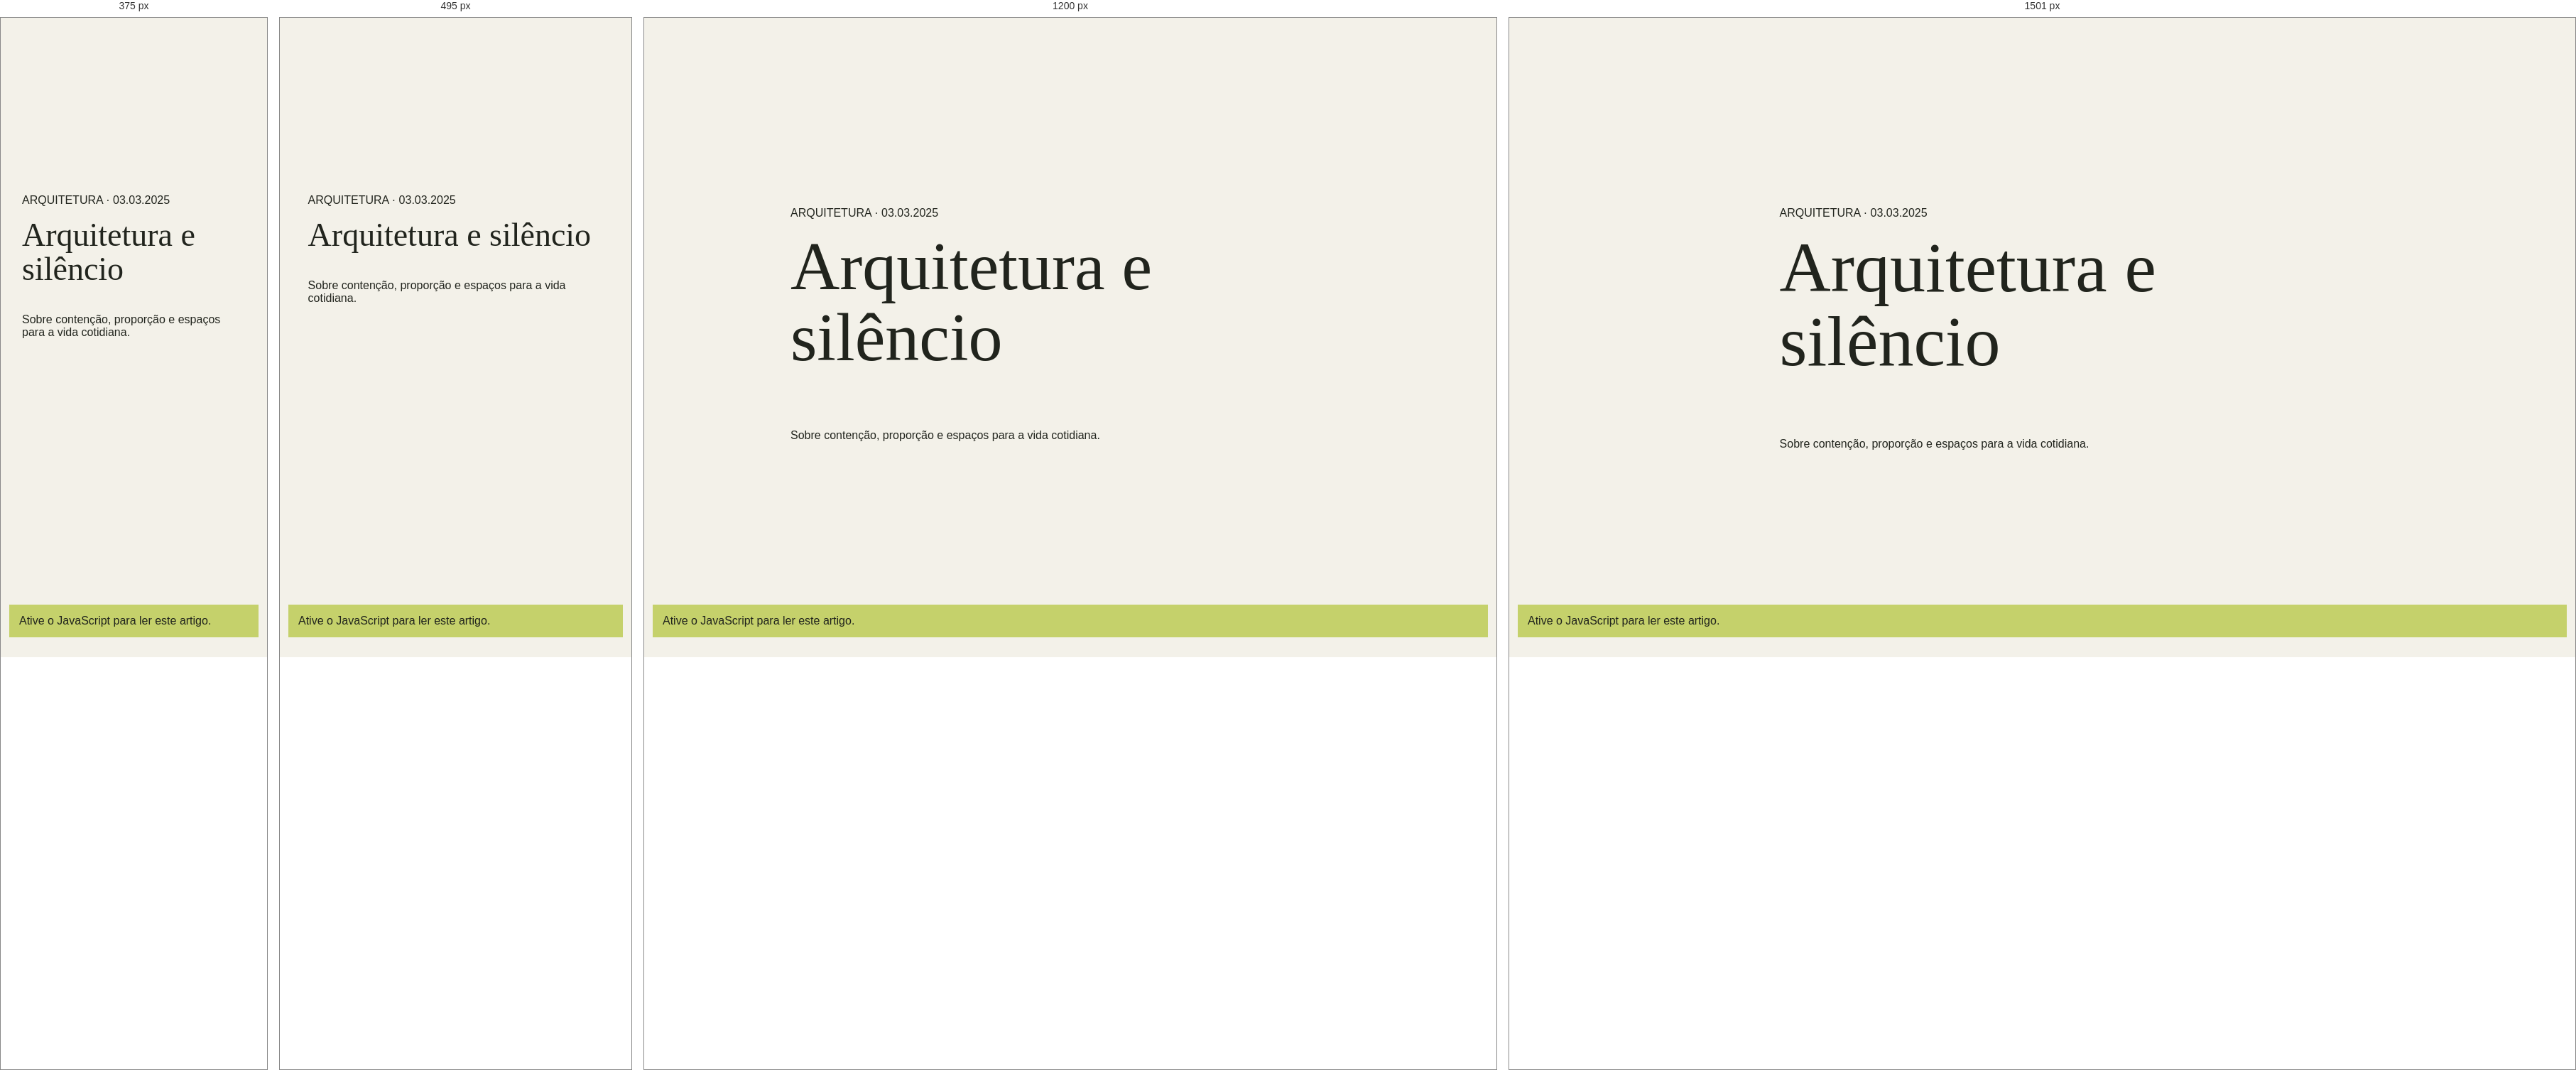
Rendered at 375 px, 495 px, 1200 px and 1501 px, left to right.

<!-- file: index.html -->
<!doctype html>
<html lang="pt-BR"><head>
<meta charset="UTF-8" /><meta name="viewport" content="width=device-width, initial-scale=1.0" /><meta name="theme-color" content="#f3f1e9" />
<meta name="description" content="Arquitetura e silêncio — on restraint, proportion and making space for everyday life." />
<meta property="og:type" content="article" /><meta property="og:title" content="Arquitetura e silêncio — Caderno Clara Andrade" /><meta property="og:description" content="Sobre contenção, proporção e espaços para a vida cotidiana." /><meta property="og:image" content="https://images.unsplash.com/photo-1600607687939-ce8a6c25118c?auto=format&fit=crop&w=1600&q=85" />
<link rel="canonical" href="https://claraandrade.example/journal/architecture-and-silence/" /><link rel="preconnect" href="https://fonts.googleapis.com" /><link rel="preconnect" href="https://fonts.gstatic.com" crossorigin /><link href="https://fonts.googleapis.com/css2?family=DM+Sans:wght@400;500;600;700&family=Playfair+Display:ital,wght@0,500;0,600;1,500;1,600&display=swap" rel="stylesheet" /><link rel="stylesheet" href="../../styles.css" /><title>Arquitetura e silêncio — Caderno Clara Andrade</title>
<script src="../../site-data.js" defer></script><script src="../../site-pages.js" defer></script><script src="../../script.js" defer></script></head>
<body data-route="journal/architecture-and-silence" data-page="article" data-id="architecture-and-silence"><header class="site-header"></header><main id="page-content"><article class="route-fallback"><p>ARQUITETURA · 03.03.2025</p><h1>Arquitetura e silêncio</h1><p>Sobre contenção, proporção e espaços para a vida cotidiana.</p></article></main><footer class="site-footer"></footer><noscript><p class="noscript-note">Ative o JavaScript para ler este artigo.</p></noscript></body></html>


/* @media block from styles.css */
@media (min-width: 1500px) {
  .section-wrap { padding-right: max(10.2%, calc((100% - 1200px) / 2)); padding-left: max(10.2%, calc((100% - 1200px) / 2)); }
  .hero-content { left: max(10.2%, calc((100% - 1200px) / 2)); }
}

/* @media block from styles.css */
@media (max-width: 760px) {
  html { scroll-padding-top: 68px; }
  .site-header { height: 68px; padding: 0 6%; }
  .menu-toggle { width: 42px; height: 42px; display: flex; flex-direction: column; align-items: center; justify-content: center; gap: 6px; border: 1px solid var(--line); border-radius: 50%; background: transparent; cursor: pointer; }
  .menu-toggle span { width: 15px; height: 1px; background: var(--ink); transition: transform .2s; }
  .menu-toggle[aria-expanded="true"] span:first-child { transform: translateY(3.5px) rotate(45deg); }
  .menu-toggle[aria-expanded="true"] span:last-child { transform: translateY(-3.5px) rotate(-45deg); }
  .site-nav { position: absolute; top: 68px; right: 0; left: 0; display: none; align-items: stretch; gap: 0; padding: 9px 6% 17px; background: var(--paper); border-top: 1px solid var(--line); box-shadow: 0 15px 22px rgba(33,36,29,.08); }
  .site-nav.is-open { display: flex; flex-direction: column; }
  .site-nav a { padding: 15px 0; border-bottom: 1px solid var(--line); }
  .site-nav .nav-contact { padding-left: 0; border-left: 0; border-bottom: 0; }
  .hero { height: calc(82svh - 68px); min-height: 550px; max-height: 700px; }
  .hero-glass-note { top: 20px; right: 6%; min-width: 190px; min-height: 60px; padding: 10px 12px; }
  .hero-image { object-position: 60% center; }
  .hero-shade { background: linear-gradient(90deg, rgba(18,25,20,.53), rgba(18,25,20,.06)), linear-gradient(0deg, rgba(18,25,20,.43), transparent 55%); }
  .hero-content { inset: auto 7% 8%; }
  .hero h1 { margin: 30px 0 30px; font-size: clamp(69px, 15vw, 105px); }
  .hero-bottom p { max-width: 260px; font-size: 12px; }
  .circle-link { width: 43px; height: 43px; flex-basis: 43px; }
  .hero-index { display: none; }
  .section-wrap { padding-right: 7%; padding-left: 7%; }
  .intro { padding-top: 83px; padding-bottom: 78px; }
  .intro-copy { margin-top: 27px; font-size: clamp(34px, 9vw, 52px); }
  .projects { padding-top: 30px; padding-bottom: 88px; }
  .section-heading { align-items: start; flex-direction: column; margin-bottom: 28px; }
  .section-heading h2, .process h2 { font-size: 49px; }
  .project-filters { max-width: 100%; gap: 21px; overflow-x: auto; }
  .project-grid { grid-template-columns: 1fr 1fr; column-gap: 16px; row-gap: 34px; }
  .project-card:nth-child(even) { margin-top: 43px; }
  .project-image-wrap, .project-small .project-image-wrap { height: clamp(195px, 56vw, 330px); }
  .project-number { top: 9px; left: 9px; padding: 6px 7px; font-size: 7px; }
  .project-meta { padding-top: 11px; }
  .project-meta h3 { font-size: 12px; }
  .project-meta p, .project-meta > span { font-size: 8px; }
  .light-study { grid-template-columns: 1fr; }
  .light-study-image { min-height: 440px; }
  .light-study-copy { padding: 77px 7% 82px; }
  .light-study-copy h2, .services-heading h2 { font-size: 53px; }
  .services { padding-top: 88px; padding-bottom: 92px; }
  .services-heading { align-items: start; flex-direction: column; gap: 20px; margin-bottom: 33px; }
  .service-list { grid-template-columns: 1fr; }
  .service-item, .service-item + .service-item { min-height: 155px; grid-template-columns: 32px 1fr 25px; align-content: start; padding: 20px 0; border-left: 0; }
  .service-item > div { grid-column: 2; }
  .service-arrow { grid-column: 3; grid-row: 1; }
  .light-glass-note { right: 14px; bottom: 57px; min-width: 190px; }
  .manifesto { grid-template-columns: 1fr; }
  .manifesto-image { min-height: 420px; }
  .manifesto-copy { min-height: 510px; padding: 75px 8% 90px; }
  .manifesto-copy h2 { font-size: 66px; }
  .process { padding-top: 88px; padding-bottom: 92px; grid-template-columns: 1fr; gap: 40px; }
  .process-intro h2 { font-size: 54px; }
  .contact { padding: 38px 7% 24px; }
  .contact-top { align-items: start; flex-direction: column; }
  .contact-coordinates { display: none; }
  .contact-main { align-items: end; padding: 48px 0 58px; }
  .contact h2 { font-size: clamp(58px, 12vw, 83px); }
  .contact-cta { width: 112px; height: 112px; flex: 0 0 112px; }
  .contact-cta > span:first-child { font-size: 9px; }
  .contact-bottom { align-items: start; flex-wrap: wrap; padding-top: 17px; font-size: 9px; }
  .contact-bottom p { flex-basis: 100%; }
  .site-footer { min-height: 66px; padding: 0 6%; }
}

/* @media block from styles.css */
@media (max-width: 390px) {
  .hero h1 { font-size: 64px; }
  .project-grid { grid-template-columns: 1fr; row-gap: 27px; }
  .project-card:nth-child(even) { margin-top: 0; }
  .project-image-wrap, .project-small .project-image-wrap { height: 70vw; max-height: 320px; }
  .contact-main { align-items: start; flex-direction: column; gap: 28px; }
  .contact-cta { width: 88px; height: 88px; flex-basis: 88px; align-self: end; margin-top: -28px; }
  .hero-glass-note { min-width: 174px; }
  .light-study-image { min-height: 360px; }
  .light-study-copy h2, .services-heading h2 { font-size: 46px; }
  .site-footer p { font-size: 8px; }
}

/* @media block from styles.css */
@media (min-width: 1500px) {
  .site-header { padding-right: max(6.2%, calc((100% - 1320px) / 2)); padding-left: max(6.2%, calc((100% - 1320px) / 2)); }
  .hero-glass-note { right: max(8.2%, calc((100% - 1170px) / 2)); }
}

/* @media block from styles.css */
@media (max-width: 900px) {
  .site-header { height: 78px; padding: 0 6%; }
  .site-header.is-scrolled { height: 68px; }
  .menu-toggle { position: relative; z-index: 8; display: flex; width: 46px; height: 46px; align-items: center; justify-content: center; flex-direction: column; gap: 6px; border: 1px solid rgba(255,255,255,.58); background: rgba(255,255,255,.06); color: inherit; backdrop-filter: blur(10px); -webkit-backdrop-filter: blur(10px); transition: border-color .4s, background .4s, rotate .5s var(--ease-cinematic); }
  .site-header.is-scrolled .menu-toggle { border-color: var(--line); background: rgba(255,255,255,.38); }
  .menu-toggle span { width: 16px; height: 1px; background: currentColor; transition: transform .5s var(--ease-cinematic), width .4s; }
  .menu-toggle:hover { rotate: 4deg; }
  .menu-toggle[aria-expanded="true"] { position: fixed; top: 16px; right: 6%; color: var(--paper); border-color: rgba(243,241,233,.35); background: rgba(243,241,233,.08); }
  .menu-toggle[aria-expanded="true"] span:first-child { transform: translateY(3.5px) rotate(45deg); }
  .menu-toggle[aria-expanded="true"] span:last-child { transform: translateY(-3.5px) rotate(-45deg); }
  .site-header.menu-open .wordmark { position: relative; z-index: 8; color: var(--paper); }
  .site-header.menu-open .wordmark-name span { color: rgba(243,241,233,.65); }
  .site-header .site-nav { position: fixed; z-index: 7; inset: 0; display: flex; align-items: stretch; justify-content: center; flex-direction: column; gap: 0; width: 100%; height: 100svh; padding: 100px 12% 110px; overflow: hidden; color: var(--paper); background: var(--forest); border: 0; box-shadow: none; clip-path: circle(0 at calc(100% - 46px) 39px); visibility: hidden; pointer-events: none; transition: clip-path .85s var(--ease-cinematic), visibility .85s; }
  .site-header .site-nav.is-open { visibility: visible; pointer-events: auto; clip-path: circle(150% at calc(100% - 46px) 39px); }
  .site-nav > a, .site-nav > a:not(.nav-contact) { display: flex; align-items: baseline; gap: 16px; padding: 12px 0; border: 0; color: var(--paper); font: 500 clamp(31px,7vw,52px)/1.1 var(--serif); opacity: 0; transform: translateY(18px); transition: opacity .6s var(--ease-cinematic), transform .7s var(--ease-cinematic), color .3s; }
  .site-nav > a::after { display: none; }
  .site-nav.is-open > a { opacity: 1; transform: translateY(0); }
  .site-nav.is-open > a:nth-child(1) { transition-delay: 160ms; }
  .site-nav.is-open > a:nth-child(2) { transition-delay: 220ms; }
  .site-nav.is-open > a:nth-child(3) { transition-delay: 280ms; }
  .site-nav.is-open > a:nth-child(4) { transition-delay: 340ms; }
  .site-nav.is-open > a:nth-child(5) { transition-delay: 400ms; }
  .nav-number { display: inline-block; width: 24px; color: var(--lime); font: 9px var(--sans); letter-spacing: 1px; }
  .site-nav .nav-contact { padding-left: 0; border: 0; font-size: clamp(27px,6vw,42px); }
  .site-nav .nav-contact > span:last-child { color: var(--lime); font: 18px var(--sans); }
  .menu-location { position: absolute; bottom: 35px; left: 12%; display: block; color: rgba(243,241,233,.58); font-size: 8px; line-height: 1.8; letter-spacing: 1px; text-transform: uppercase; opacity: 0; transition: opacity .6s .45s; }
  .site-nav.is-open .menu-location { opacity: 1; }
  .scroll-readout { display: none; }
  .hero { height: max(760px, 100svh); min-height: 640px; }
  .hero-glass-note { top: 28%; right: 6%; }
  .hero-geometry .hero-coordinate { right: 2.5%; }
  .light-study { grid-template-columns: 1fr .95fr; }
  .light-study-copy { padding-right: 7%; padding-left: 8%; }
  .service-item { min-height: 230px; }
}

/* @media block from styles.css */
@media (max-width: 600px) {
  html { scroll-padding-top: 74px; }
  .site-header { height: 72px; }
  .site-header.is-scrolled { height: 64px; }
  .wordmark { gap: 9px; }
  .mark { font-size: 29px; }
  .wordmark-name { font-size: 8px; }
  .wordmark-name span { font-size: 7px; }
  .menu-toggle { width: 42px; height: 42px; }
  .hero { height: max(730px, 100svh); min-height: 620px; max-height: 920px; }
  .hero-image { object-position: 61% center; }
  .hero-content { bottom: 9%; }
  .hero h1 { font-size: clamp(65px, 15vw, 94px); }
  .hero-eyebrow { max-width: 260px; font-size: 8px; line-height: 1.6; }
  .hero-bottom p { max-width: 250px; font-size: 11px; }
  .hero-glass-note { top: 23%; right: 6%; min-width: 188px; min-height: 63px; padding: 11px 13px; }
  .hero-glass-index { font-size: 20px; }
  .hero-cross { top: 33%; left: 7%; }
  .hero-vertical-line { right: 7%; }
  .hero-coordinate, .hero-index { display: none; }
  .intro::after { right: 4%; bottom: 16%; font-size: 140px; }
  .projects .section-heading::after { top: -22px; font-size: 125px; }
  .section-heading { gap: 22px; }
  .project-filters { width: 100%; gap: clamp(14px,5vw,24px); }
  .filter-button { flex-shrink: 0; font-size: 9px; }
  .project-grid { grid-template-columns: 1fr; row-gap: 36px; }
  .project-card:nth-child(even) { margin-top: 0; }
  .project-image-wrap, .project-small .project-image-wrap { height: min(78vw, 430px); }
  .project-arrow { opacity: 1; transform: none; }
  .project-meta h3 { font-size: 14px; }
  .light-study { grid-template-columns: 1fr; }
  .light-study::before { display: none; }
  .light-study-image { min-height: 420px; }
  .light-study-copy { padding: 68px 7% 75px; }
  .light-study-copy h2, .services-heading h2 { font-size: 48px; }
  .study-facts { gap: 9px 13px; }
  .study-facts span { font-size: 7px; }
  .services { padding-top: 82px; padding-bottom: 88px; }
  .services-heading { gap: 17px; margin-bottom: 30px; }
  .service-item, .service-item + .service-item { min-height: 154px; grid-template-columns: 30px 1fr 22px; padding: 19px 0; }
  .service-item p { max-width: 100%; }
  .manifesto-image { min-height: 390px; }
  .manifesto-copy { min-height: 510px; padding: 72px 8% 92px; }
  .manifesto-copy h2 { font-size: 58px; }
  .manifesto-stamp { width: 55px; height: 55px; font-size: 18px; }
  .process { padding-top: 83px; padding-bottom: 90px; }
  .process-step { grid-template-columns: 34px 1fr 20px; gap: 12px; padding: 22px 0; }
  .process-steps::before { left: 16px; }
  .step-index { width: 24px; }
  .contact { padding: 38px 7% 24px; }
  .contact-main { align-items: end; padding: 48px 0 58px; }
  .contact h2 { font-size: clamp(56px, 12vw, 82px); }
  .contact-cta { width: 110px; height: 110px; flex-basis: 110px; }
  .site-footer { gap: 8px; }
  .site-footer p, .site-footer > a:last-child { font-size: 8px; }
  .custom-cursor { display: none; }
}

/* @media block from styles.css */
@media (max-width: 760px) {
  html:not(.js-ready) .site-header { height: auto; min-height: 68px; position: relative; flex-wrap: wrap; padding-top: 14px; padding-bottom: 12px; }
  html:not(.js-ready) .menu-toggle { display: none; }
  html:not(.js-ready) .site-nav { position: static; display: flex; flex: 1 0 100%; flex-wrap: wrap; justify-content: space-between; gap: 8px 15px; width: 100%; height: auto; padding: 12px 0 0; overflow: visible; color: var(--ink); background: transparent; border: 0; box-shadow: none; clip-path: none; visibility: visible; pointer-events: auto; }
  html:not(.js-ready) .site-nav a, html:not(.js-ready) .site-nav .nav-contact { display: inline-flex; align-items: center; gap: 4px; padding: 6px 0; border: 0; color: var(--ink); font: 10px var(--sans); opacity: 1; transform: none; }
}

/* @media block from styles.css */
@media (max-width: 760px) {
  .site-header .site-nav { transition: clip-path .75s var(--ease-cinematic), visibility 0s linear .75s; }
  .site-header .site-nav.is-open, .site-header.is-scrolled .site-nav.is-open { transition: clip-path .75s var(--ease-cinematic), visibility 0s linear 0s; }
}

/* @media block from styles.css */
@media (max-width: 900px) {
  .site-nav .menu-image { position: absolute; right: 7%; bottom: 8%; display: block; width: min(30vw,240px); height: 145px; overflow: hidden; opacity: .88; }
  .menu-image img { width: 100%; height: 100%; object-fit: cover; transition: opacity .25s, transform .8s var(--ease-premium); }
  .menu-image img.is-changing { opacity: .25; transform: scale(1.03); }
  .menu-image > span { position: absolute; right: 8px; bottom: 8px; color: white; font-size: 6px; letter-spacing: .8px; text-shadow: 0 1px 8px rgba(0,0,0,.6); }
}

/* @media block from styles.css */
@media (max-width: 600px) {
  .site-nav .menu-image { right: 7%; bottom: 6%; width: 34vw; height: 100px; opacity: .65; }
  .menu-location { max-width: 45%; }
}

/* @media block from styles.css */
@media (max-height: 650px) and (max-width: 760px) {
  .site-nav .menu-image, .site-nav .menu-location { display: none; }
  .site-header .site-nav, .site-header.is-scrolled .site-nav { padding-top: 70px; padding-bottom: 30px; }
  .site-nav > a, .site-nav .nav-contact { padding: 9px 0; font-size: 26px; }
}

/* @media block from styles.css */
@media (max-width: 900px) {
  .route-hero { min-height: 560px; padding-right: 7%; padding-left: 7%; }
  .project-detail-hero { min-height: 650px; }
  .data-grid { grid-template-columns: repeat(2,1fr); }
  .data-fact:nth-child(4n+2), .data-fact:nth-child(4n+3), .data-fact:nth-child(4n+4) { padding-left: 0; border-left: 0; }
  .data-fact:nth-child(2n) { padding-left: 18px; border-left: 1px solid var(--line); }
  .project-concept, .services-explorer { gap: 5%; }
  .studio-approach, .timeline-section, .contact-page { gap: 6%; }
  .footer-main { grid-template-columns: 1.2fr repeat(3,1fr); gap: 18px; }
}

/* @media block from styles.css */
@media (max-width: 760px) {
  .route-hero { min-height: 520px; padding: 140px 7% 35px; }
  .route-hero h1 { margin: 24px 0 30px; font-size: clamp(51px,11vw,82px); }
  .route-hero-bottom { font-size: 7px; }
  .catalogue-tools { grid-template-columns: 1fr; }
  .catalogue-tools .project-filters { flex-wrap: nowrap; overflow-x: auto; }
  .catalogue-selects { gap: 15px; }
  .catalogue-selects label { flex: 1 1 26%; min-width: 82px; }
  .catalogue-selects select { min-width: 0; width: 100%; }
  .view-switch { justify-self: start; padding-top: 0; }
  .catalogue-grid { grid-template-columns: 1fr 1fr; gap: 32px 15px; }
  .catalogue-grid .project-card:nth-child(3n) { margin-top: 0; }
  .catalogue-grid .project-image-wrap, .catalogue-grid .project-small .project-image-wrap { height: clamp(190px,54vw,330px); }
  .projects-page.is-list .project-card, .projects-page.is-list .project-card:nth-child(n) { grid-template-columns: 1fr; gap: 12px; }
  .projects-page.is-list .project-image-wrap, .projects-page.is-list .project-small .project-image-wrap { height: min(65vw,320px); }
  .project-detail-hero { min-height: 670px; height: 94svh; padding: 100px 6% 25px; }
  .project-detail-title h1 { font-size: clamp(57px,13vw,94px); }
  .project-detail-title > p:last-child { max-width: 300px; font-size: 15px; }
  .project-detail-arrows { font-size: 7px; }
  .project-data { padding-top: 60px; padding-bottom: 55px; }
  .data-fact { min-height: 105px; }.data-fact strong { font-size: 10px; }
  .project-concept { grid-template-columns: 1fr; gap: 27px; padding-top: 25px; padding-bottom: 78px; }
  .concept-image { height: 68vw; min-height: 280px; }.concept-copy h2 { font-size: 54px; }
  .project-gallery, .documentation, .material-study, .related-projects { padding-top: 68px; padding-bottom: 75px; }
  .cinema-gallery { grid-template-columns: 1fr 1fr; gap: 11px; margin-top: 25px; }
  .gallery-frame-1 { grid-column: 1 / -1; grid-row: auto; height: 75vw; }
  .gallery-frame-2, .gallery-frame-3 { height: 44vw; margin-top: 0; }
  .gallery-caption { right: 10px; bottom: 10px; left: 10px; flex-direction: column; gap: 5px; font-size: 8px; }
  .gallery-lightbox { grid-template-columns: 38px minmax(0,1fr) 38px; padding: 60px 10px 48px; }
  .lightbox-close { top: 12px; right: 12px; }.lightbox-arrow { width: 35px; height: 35px; }
  .gallery-lightbox figure img { max-width: 100%; max-height: calc(100svh - 190px); }
  .gallery-lightbox figcaption { flex-direction: column; gap: 6px; padding: 10px; }
  .drawing-art { min-height: 260px; }.drawing-svg { width: 92%; }
  .material-grid { grid-template-columns: 1fr 1fr; gap: 12px; }.material-card > img { height: 180px; }.material-copy { padding: 14px; }
  .material-copy h3 { font-size: 20px; }.material-copy p { min-height: 0; }
  .project-details-band { padding: 65px 7%; }.detail-stats { flex-wrap: wrap; gap: 28px 38px; }.detail-stats span { min-width: 90px; }
  .related-projects .project-grid { grid-template-columns: 1fr 1fr; gap: 18px 12px; }
  .related-projects .project-image-wrap, .related-projects .project-small .project-image-wrap { height: 42vw; }.related-projects .project-meta h3 { font-size: 16px; }
  .editorial-hero { grid-template-columns: 1fr; gap: 25px; padding: 122px 7% 50px; }
  .editorial-hero-copy h1 { font-size: clamp(49px,11vw,74px); }.editorial-hero-image { height: 58vw; min-height: 260px; }
  .hero-image-label { right: 7%; bottom: 20px; }
  .studio-introduction { grid-template-columns: 1fr; gap: 24px; padding-top: 72px; padding-bottom: 78px; }
  .studio-intro-label { flex-direction: row; }.studio-statement, .studio-intro-text { grid-column: 1; }
  .studio-statement { font-size: 39px; }.studio-intro-text { grid-template-columns: 1fr; gap: 6px; }
  .studio-philosophy { grid-template-columns: 1fr; }.studio-philosophy-image { min-height: 380px; }
  .studio-philosophy-copy { min-height: 400px; padding: 55px 8%; }
  .studio-approach, .timeline-section { grid-template-columns: 1fr; gap: 32px; padding-top: 75px; padding-bottom: 80px; }
  .team-section, .studio-numbers { padding-top: 65px; padding-bottom: 77px; }
  .team-section .section-heading, .studio-numbers .section-heading { align-items: start; flex-direction: column; }
  .team-grid { grid-template-columns: 1fr 1fr; gap: 24px 13px; }.team-image { height: 58vw; }
  .team-card:last-child { grid-column: 1 / -1; }.team-card:last-child .team-image { height: 70vw; }
  .number-grid { grid-template-columns: 1fr 1fr; }.studio-number:nth-child(3) { padding-left: 0; border-left: 0; }
  .studio-number:nth-child(n+3) { border-top: 1px solid var(--line); }
  .services-explorer { grid-template-columns: 1fr; gap: 30px; padding-top: 68px; padding-bottom: 77px; }
  .service-visual-frame { height: 70vw; min-height: 280px; }.service-explorer-item strong { font-size: 18px; }
  .service-detail-list { padding-top: 62px; padding-bottom: 75px; }.service-detail-list .section-heading { align-items: start; flex-direction: column; }
  .service-detail-row { grid-template-columns: 30px 1fr 20px; gap: 11px; }.service-detail-meta { grid-column: 2; }
  .service-detail-row > a { grid-column: 3; grid-row: 1; }
  .process-page { padding-top: 66px; padding-bottom: 80px; }.process-page-intro { flex-direction: column; gap: 11px; margin-bottom: 30px; }
  .process-track::before { left: 7px; }.process-track-step, .process-track-step.is-offset { grid-template-columns: 1fr; gap: 17px; min-height: 0; padding: 26px 0 40px 24px; }
  .process-track-step::before { top: 31px; left: 3px; }.process-track-step.is-offset .process-step-image, .process-track-step.is-offset .process-step-copy { grid-column: 1; grid-row: auto; padding-left: 0; }
  .process-step-image { height: 58vw; min-height: 220px; }.process-step-copy { padding: 0; }.process-step-copy h2 { font-size: 35px; }
  .journal-grid { grid-template-columns: 1fr 1fr; gap: 31px 13px; }.journal-card-featured { grid-column: 1 / -1; grid-row: auto; }
  .journal-image, .journal-card-featured .journal-image { height: 43vw; }.journal-card-featured .journal-image { height: 66vw; }
  .journal-meta { flex-direction: column; gap: 5px; font-size: 6px; }.journal-card h2 { font-size: 21px; }.journal-card-featured h2 { font-size: 36px; }
  .article-header { padding-top: 120px; padding-bottom: 32px; }.article-back { margin-bottom: 35px; }
  .article-header h1 { font-size: clamp(52px,12vw,82px); }.article-deck { font-size: 17px; }
  .article-cover { height: 68vw; min-height: 280px; }.article-body { padding: 52px 7% 70px; }
  .article-body .article-lead { font-size: 22px; }.article-body blockquote { font-size: 22px; }.article-inline-image { margin: 32px -4%; }
  .article-diagram { flex-wrap: wrap; }.article-diagram small { flex-basis: 100%; }
  .next-article { min-height: 190px; flex-direction: column; align-items: start; justify-content: center; padding: 30px 7%; }
  .contact-page { grid-template-columns: 1fr; gap: 60px; padding-top: 65px; padding-bottom: 82px; }
  .project-enquiry-form { grid-template-columns: 1fr; gap: 13px; }.form-message, .form-status, .form-privacy { grid-column: 1; }
  .contact-aside-map { height: 225px; }
  .footer-main { grid-template-columns: 1fr 1fr; gap: 32px 22px; padding-top: 36px; }
  .footer-brand { grid-column: 1 / -1; flex-direction: row; align-items: center; }.footer-brand p { margin-left: auto; }
  .footer-bottom { flex-wrap: wrap; }.footer-bottom > span:first-child { flex-basis: 100%; }
}

/* @media block from styles.css */
@media (max-width: 390px) {
  .article-header h1 { font-size: 40px; }
  .projects-page .catalogue-grid { grid-template-columns: 1fr; }
  .catalogue-grid .project-image-wrap, .catalogue-grid .project-small .project-image-wrap { height: 76vw; }
  .project-detail-top { font-size: 7px; }.gallery-caption { font-size: 7px; }.data-fact strong { font-size: 9px; }
  .material-grid, .related-projects .project-grid, .journal-grid { grid-template-columns: 1fr; }
  .material-card > img { height: 58vw; }.related-projects .project-image-wrap, .related-projects .project-small .project-image-wrap { height: 65vw; }
  .journal-image, .journal-card-featured .journal-image { height: 70vw; }.footer-bottom > span:nth-child(2) { max-width: 60%; }
}